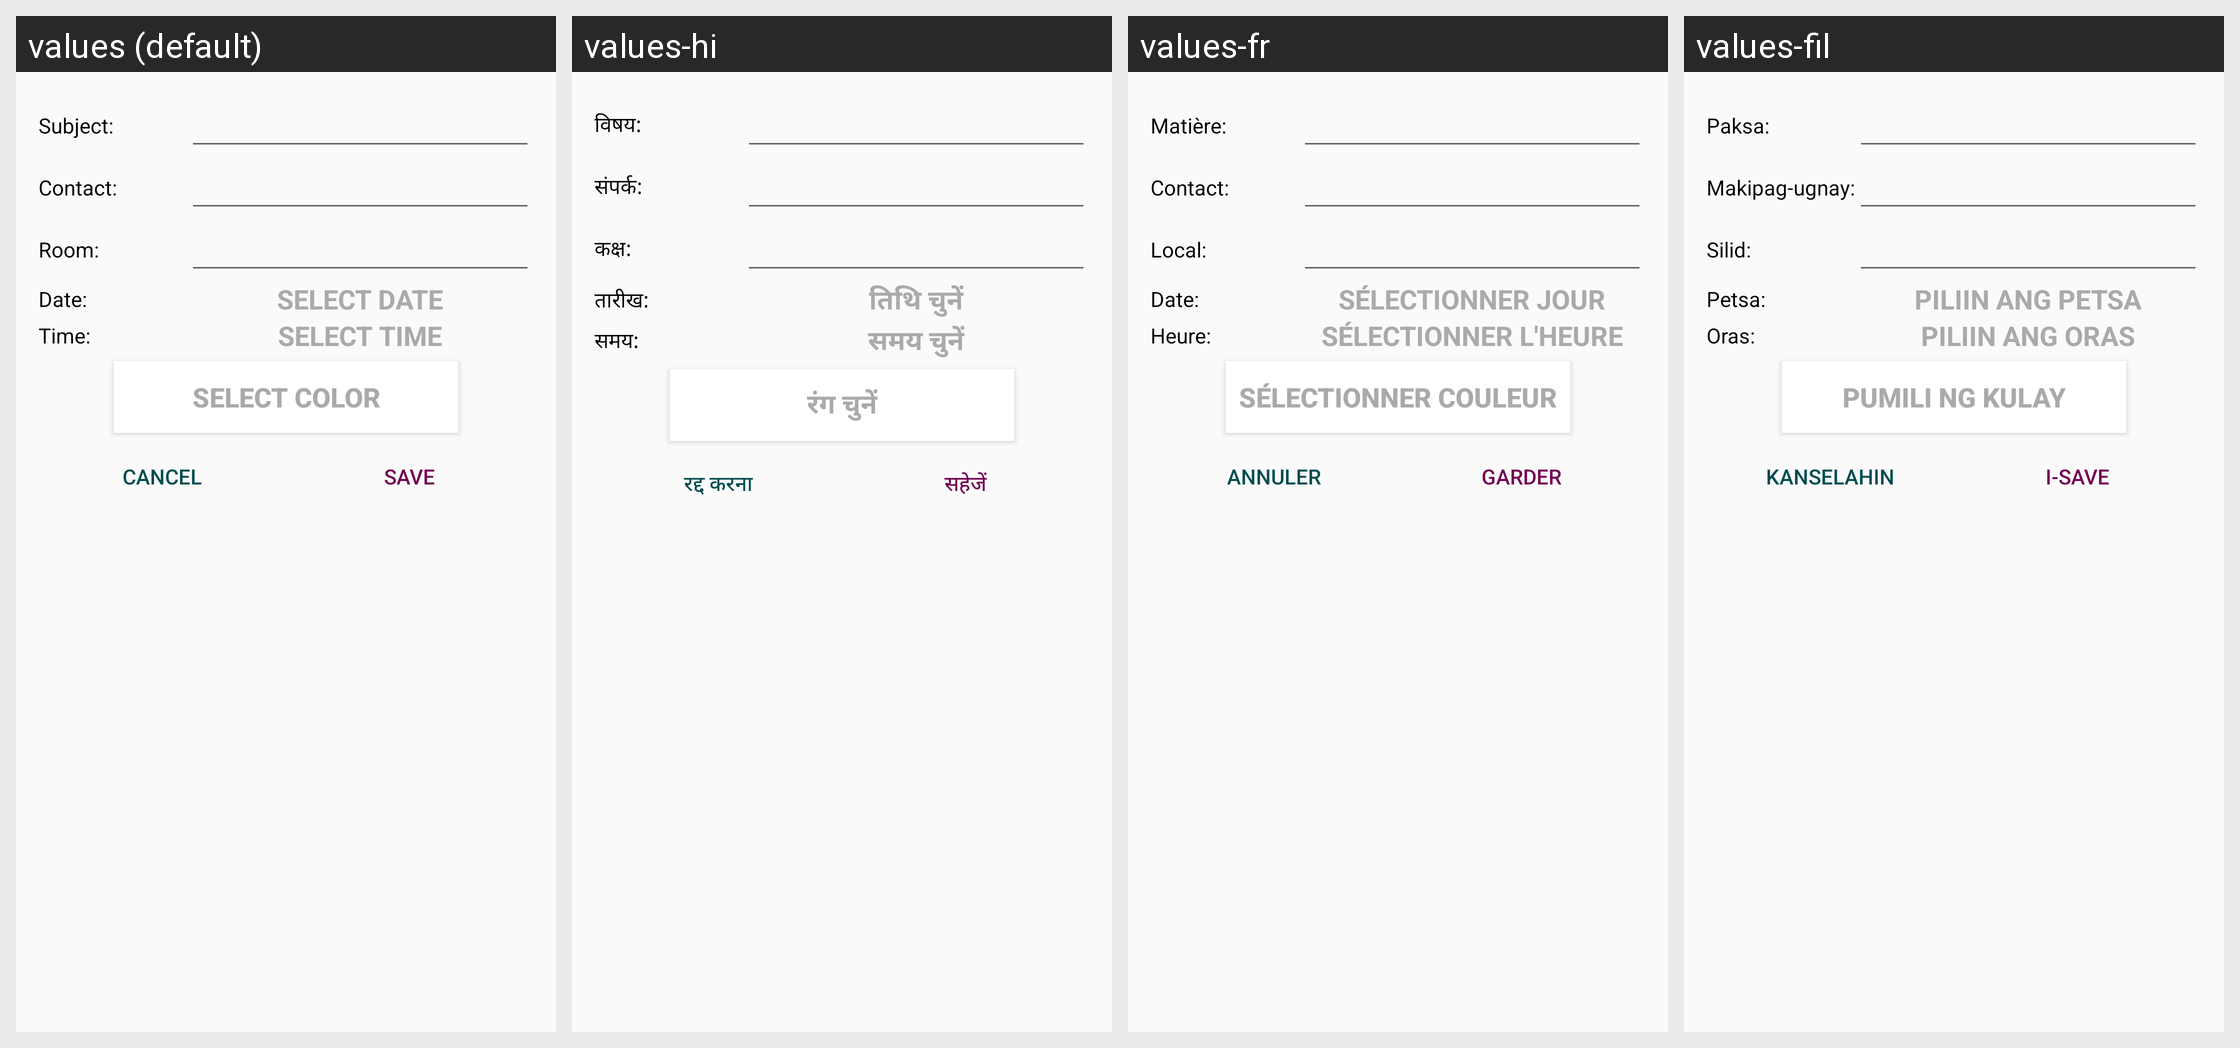

Translations of the strings shown on this Android screen, per locale in the grid:
Android screen res/layout/dialog_add_event.xml rendered under 4 locales, left to right: values (default), values-hi, values-fr, values-fil. Device: Nexus 5 (rendered at 1080×1920; each locale shown at half size, 540×960, under a caption strip naming it); theme AppTheme.
Other locales in the repository, not shown: values-de, values-es, values-nl.
Strings drawn on this screen, with the default value and each locale's value (text and hints the layout hard-codes, and strings that could not be matched under every locale, appear in the picture but are not listed):

subject_dialog
  values: Subject:
  values-hi: विषय:
  values-fr: Matière:
  values-fil: Paksa:

contact_dialog
  values: Contact:
  values-hi: संपर्क:
  values-fr: Contact:
  values-fil: Makipag-ugnay:

room_dialog
  values: Room:
  values-hi: कक्ष:
  values-fr: Local:
  values-fil: Silid:

date_dialog
  values: Date:
  values-hi: तारीख:
  values-fr: Date:
  values-fil: Petsa:

select_date
  values: Select date
  values-hi: तिथि चुनें
  values-fr: Sélectionner jour
  values-fil: Piliin ang petsa

time_dialog
  values: Time:
  values-hi: समय:
  values-fr: Heure:
  values-fil: Oras:

select_time
  values: Select time
  values-hi: समय चुनें
  values-fr: Sélectionner l'heure
  values-fil: Piliin ang oras

select_color
  values: Select color
  values-hi: रंग चुनें
  values-fr: Sélectionner couleur
  values-fil: Pumili ng kulay

cancel
  values: Cancel
  values-hi: रद्द करना
  values-fr: Annuler
  values-fil: Kanselahin

save
  values: Save
  values-hi: सहेजें
  values-fr: Garder
  values-fil: I-save
